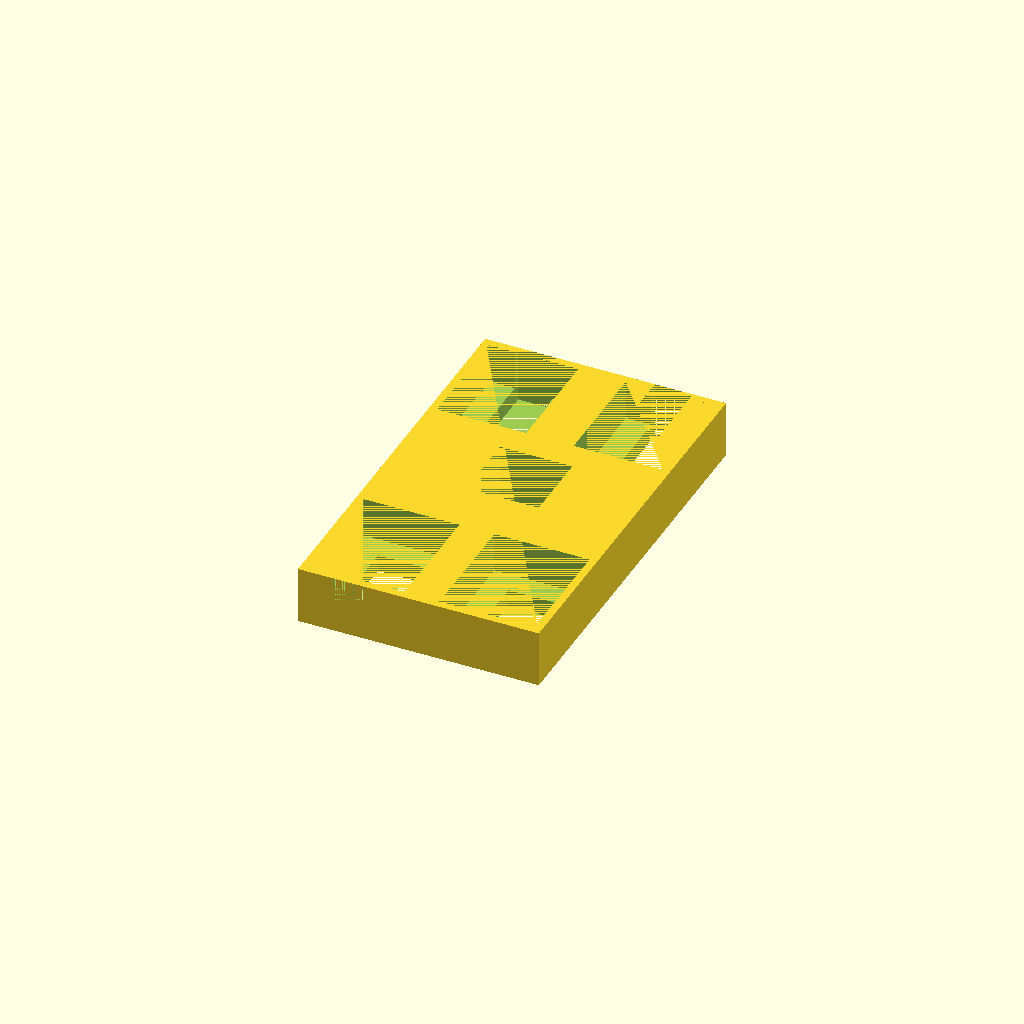
Cell 1: the model at its default parameters.
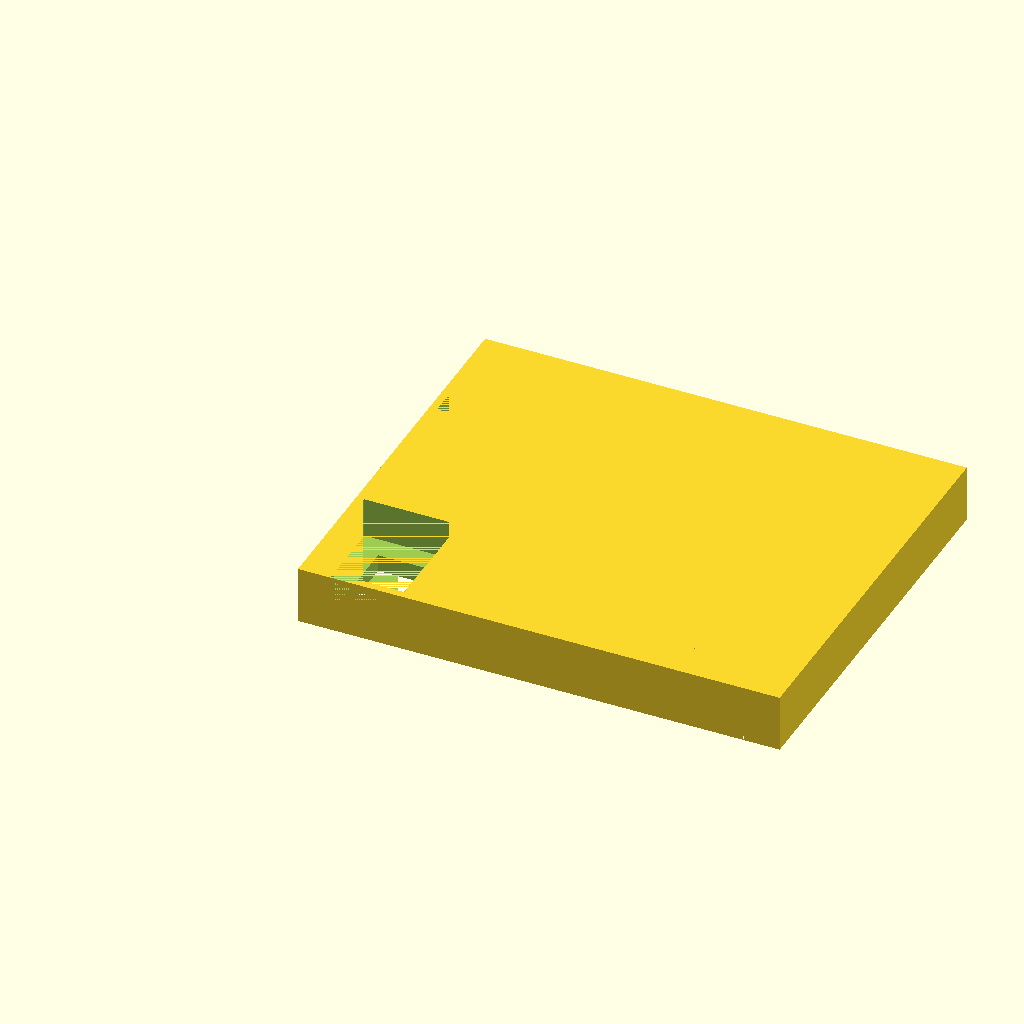
Cell 2 — length set to 126, the other parameters unchanged.
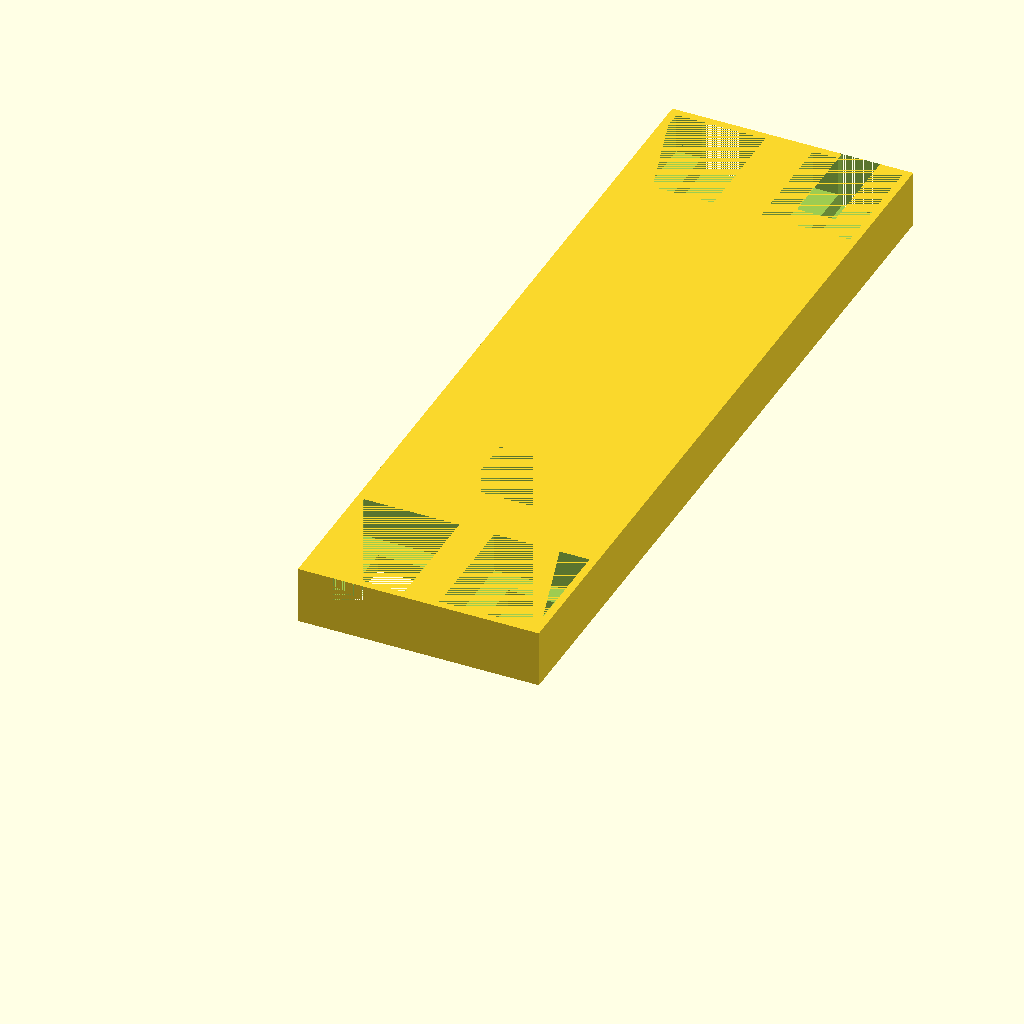
Cell 3 — width set to 210, the other parameters unchanged.
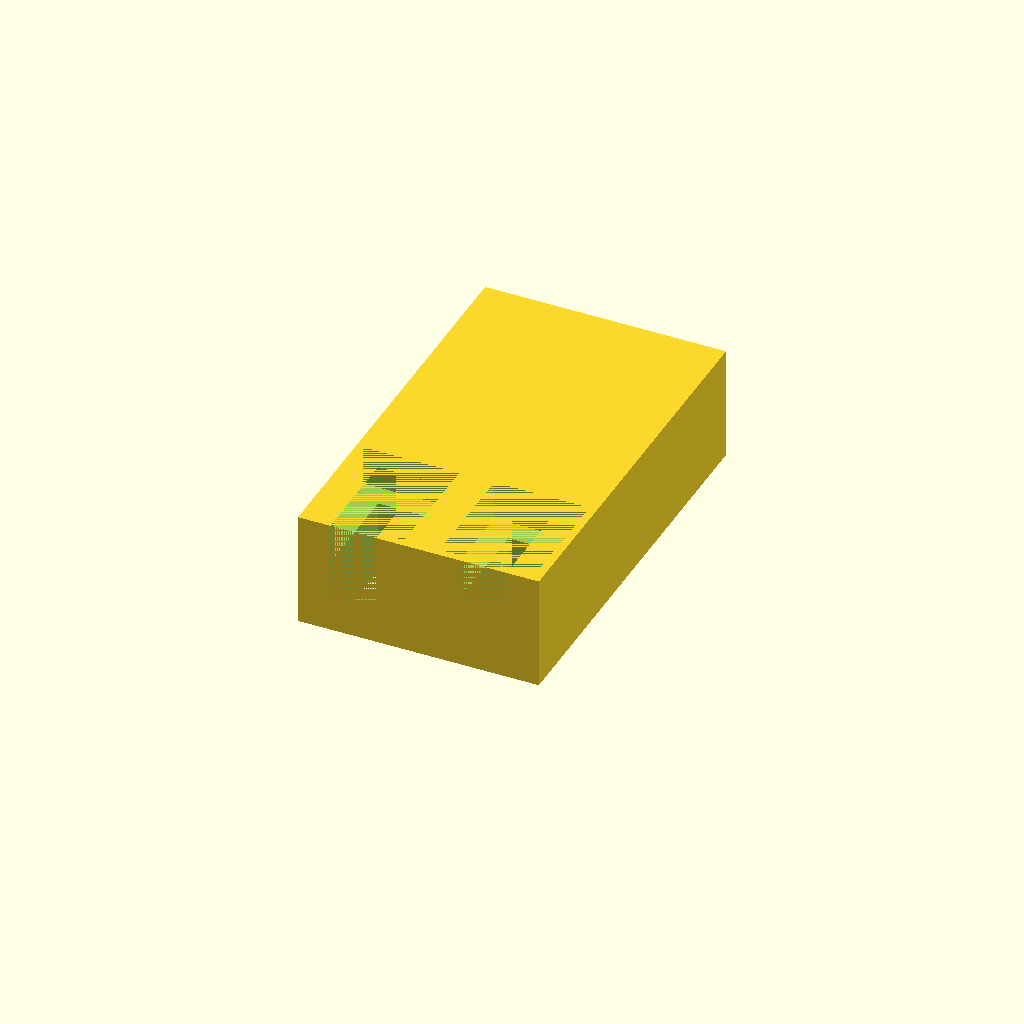
Cell 4 — height set to 30, the other parameters unchanged.
All cells are drawn from one camera (rotation 55°, 0°, 25°, orthographic, colour scheme Cornfield), so only the parameter changes between them.
OpenSCAD source file GloomhavenImpBox.scad:
length = 63;
width = 105;
height = 15;

//Based on magnet size:
magnetBaseInnerDiameter = 19;
magnetHeight = 4.0;

//black imp (2 stacks of 5) 29.76 x 23.92, full (ish) base
//forest imp (2 stacks of 5) 28.25 x 22.28, base 17.44

//single token 2.0
magnetOffset = 43.01;

largeToken1Width = 29.76 + 1;
largeToken1Length = 23.92 + 1;
largeToken1Height = 10 + .5;
largeToken1SquareLipWidthRemainder = largeToken1Length - 12;
largeToken1SquareLipLengthRemainder = 4;

largeToken2Width = 29.76 + 1;
largeToken2Length = 23.92 + 1;
largeToken2Height = 10 + .5;
largeToken2SquareLipWidthRemainder = largeToken2Length - 12;
largeToken2SquareLipLengthRemainder = 4;

smallToken1Width = 28.25 + 1;
smallToken1Length = 22.28 + 1;
smallToken1Height = 10 + .5;
smallToken1SquareLipWidthRemainder = smallToken1Length - 10;
smallToken1SquareLipLengthRemainder = 4;

smallToken2Width = 28.25 + 1;
smallToken2Length = 22.28 + 1;
smallToken2Height = 10 + .5;
smallToken2SquareLipWidthRemainder = smallToken2Length - 10;
smallToken2SquareLipLengthRemainder = 4;

spaceBetweenCircles = 2;
wallThickness = spaceBetweenCircles;



difference(){
    cube([length, width, height]);


//----------------------------------
translate(
        [
            wallThickness,
            wallThickness,
            height - largeToken1Height
        ])
        cube([largeToken1Length,largeToken1Width, largeToken1Height]);
    translate([
        wallThickness + largeToken1SquareLipWidthRemainder/2,
        0,
        0])
        cube([
            largeToken1Length - largeToken1SquareLipWidthRemainder,
            largeToken1Width - largeToken1SquareLipLengthRemainder,
            height]);
    
translate(
        [
            length - (wallThickness + largeToken2Length),
            wallThickness,
            height - largeToken2Height
        ])
        cube([largeToken2Length,largeToken2Width, largeToken2Height]);
    translate([
        length - (wallThickness + (largeToken2Length - largeToken2SquareLipWidthRemainder) + largeToken2SquareLipWidthRemainder/2),
        0,
        0])
        cube([
            largeToken2Length - largeToken2SquareLipWidthRemainder,
            largeToken2Width - largeToken2SquareLipLengthRemainder,
            height]);

            
//---------------------------------------------------------------------
    
    translate(
        [
            wallThickness,
            width - (wallThickness + smallToken1Width),
            height - smallToken1Height
        ])
        cube([smallToken1Length,smallToken1Width, smallToken1Height]);
    translate([
        wallThickness + smallToken1SquareLipWidthRemainder/2,
        width - (smallToken1Width - smallToken1SquareLipLengthRemainder),
        0])
        cube([
            smallToken1Length - smallToken1SquareLipWidthRemainder,
            smallToken1Width - smallToken1SquareLipLengthRemainder,
            height]);

    translate(
        [
            length - (wallThickness + smallToken2Length),
            width - (wallThickness + smallToken2Width),
            height - smallToken2Height
        ])
        cube([smallToken2Length,smallToken2Width, smallToken2Height]);
    translate([
        length - (wallThickness + smallToken2Length) + smallToken2SquareLipWidthRemainder/2,
        width - (smallToken2Width - smallToken2SquareLipLengthRemainder),
        0])
        cube([
            smallToken2Length - smallToken2SquareLipWidthRemainder,
            smallToken2Width - smallToken2SquareLipLengthRemainder,
            height]);       

//----------------------------------------
   
    translate([length/2 - magnetBaseInnerDiameter/2, magnetOffset + wallThickness * 2, 0])
        cube([magnetBaseInnerDiameter, magnetBaseInnerDiameter, height]);
        

}
Customizer parameters (derived from the source; name, type, default, range or options):
length: number, default 63
width: number, default 105
height: number, default 15
magnetBaseInnerDiameter: number, default 19
magnetHeight: number, default 4
magnetOffset: number, default 43.01
largeToken1SquareLipLengthRemainder: number, default 4
largeToken2SquareLipLengthRemainder: number, default 4
smallToken1SquareLipLengthRemainder: number, default 4
smallToken2SquareLipLengthRemainder: number, default 4
spaceBetweenCircles: number, default 2
